10-way image classification set "dataset_scale" from GitHub (AndyCodee/2024_CV_FP); label vocabulary: eight, five, four, nine, one, seven, six, three, two, zero.

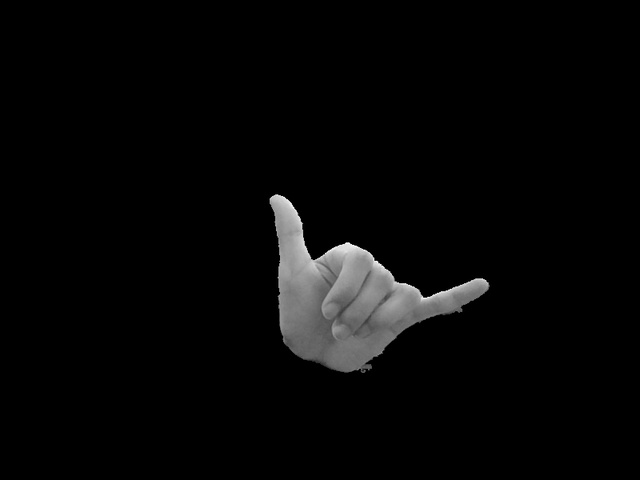
Label: six

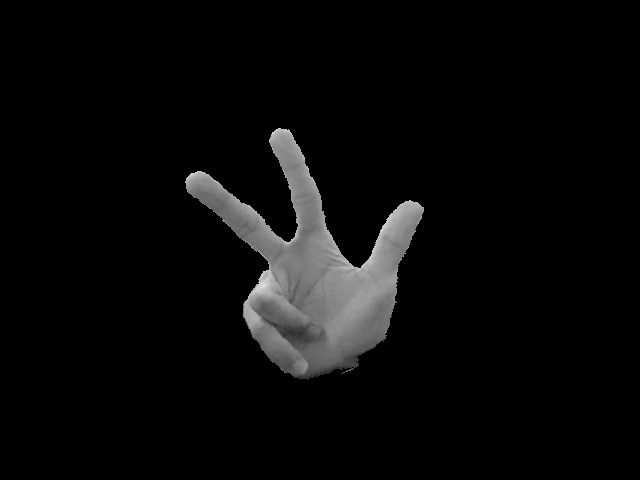
Label: eight

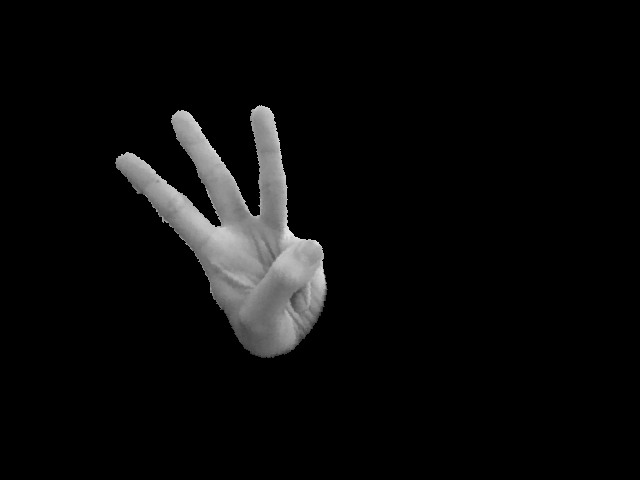
Label: three

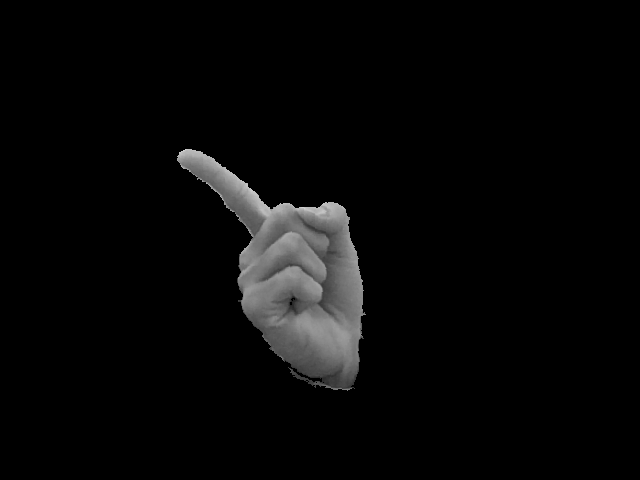
Label: one

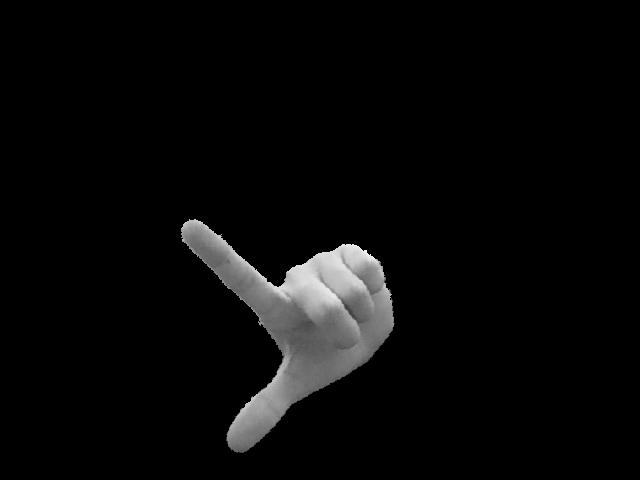
Label: seven

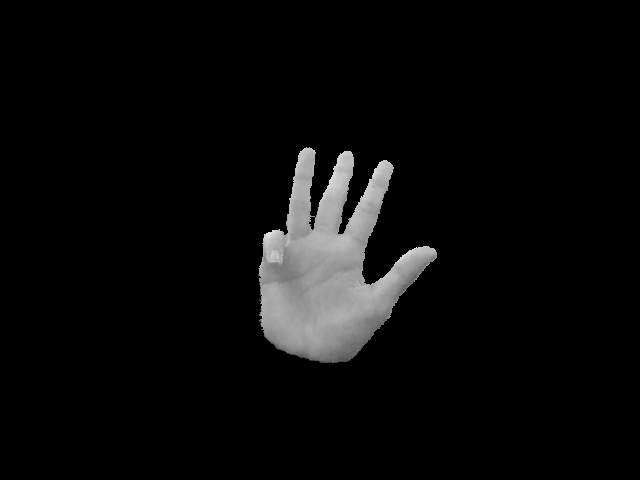
Label: nine
